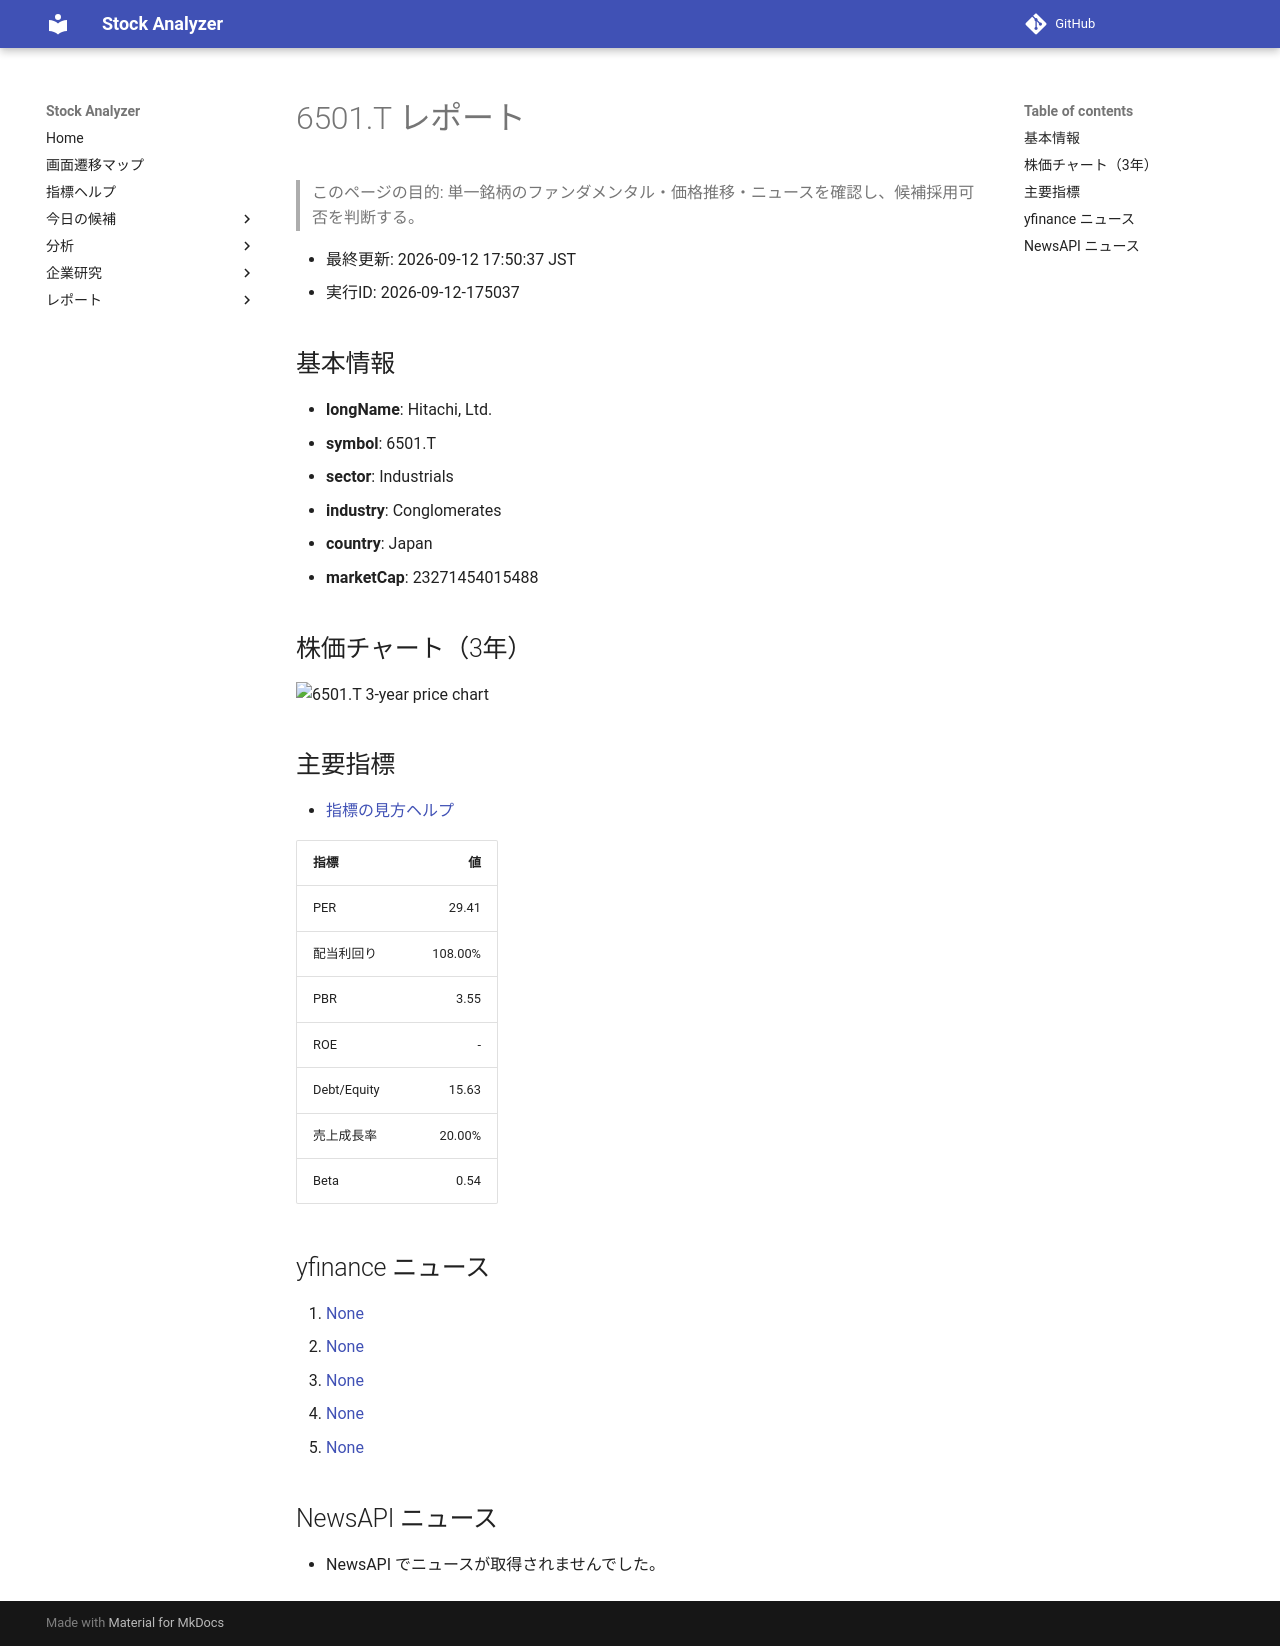

repository: Yumi-note/Making-APP · page: reports/2026-09-12/175037/6501_T/index.html · generator: mkdocs

# 6501.T レポート

> このページの目的: 単一銘柄のファンダメンタル・価格推移・ニュースを確認し、候補採用可否を判断する。

- 最終更新: 2026-09-12 17:50:37 JST
- 実行ID: 2026-09-12-175037

## 基本情報

- **longName**: Hitachi, Ltd.
- **symbol**: 6501.T
- **sector**: Industrials
- **industry**: Conglomerates
- **country**: Japan
- **marketCap**: 23271454015488

## 株価チャート（3年）

![6501.T 3-year price chart](6501_T_3y.png)

## 主要指標

- [指標の見方ヘルプ](../../../../indicators.md)

| 指標 | 値 |
|---|---:|
| PER | 29.41 |
| 配当利回り | 108.00% |
| PBR | 3.55 |
| ROE | - |
| Debt/Equity | 15.63 |
| 売上成長率 | 20.00% |
| Beta | 0.54 |

## yfinance ニュース

1. [None](None)
2. [None](None)
3. [None](None)
4. [None](None)
5. [None](None)

## NewsAPI ニュース

- NewsAPI でニュースが取得されませんでした。
